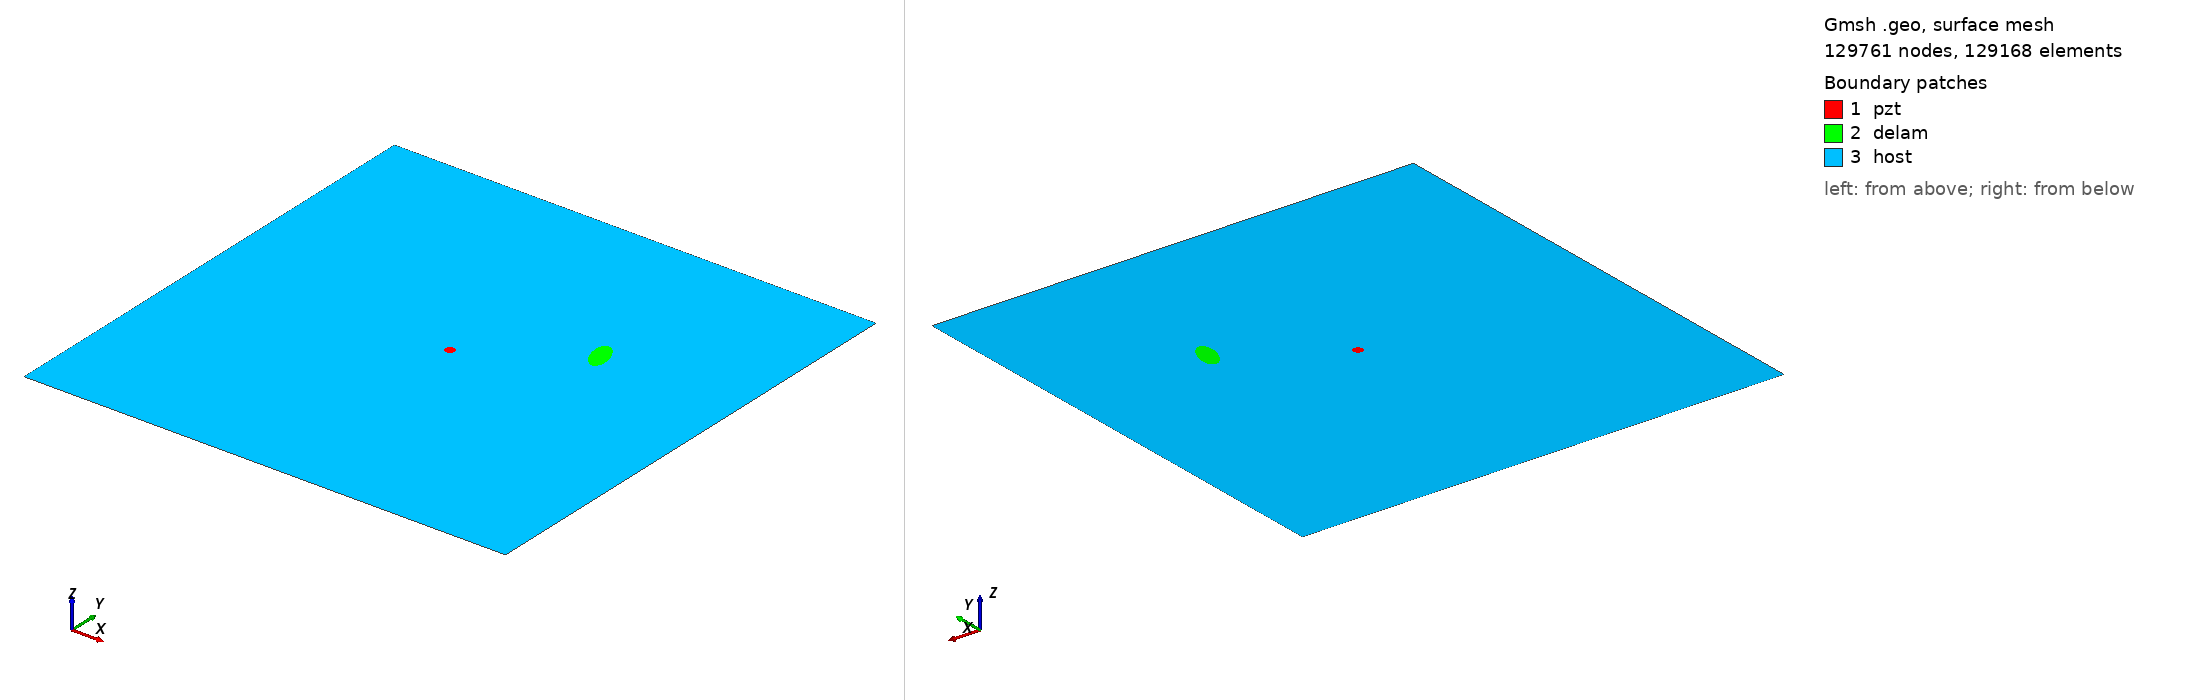

Gmsh geometry script, surface-meshed: 129761 nodes, 129168 surface elements. Boundary patches (legend numbers): 1 pzt, 2 delam, 3 host. Left view from above one corner, right view from below the opposite corner. Legend entries are the model's physical surfaces. The drawing asked Gmsh for element sizes between 1% and 20% of the model's largest extent; the script's own settings can give other sizes.

=== m2_rand_single_delam_28.geo (drawn) ===
SetFactory("OpenCASCADE");
L=0.500000; 
W=0.500000; 
a=0.017958; 
b=0.008864; 
x=0.354134; 
y=0.317580; 
alpha=0.605959 *Pi; 
r=0.005000; 
xpzt=0.250000; 
ypzt=0.250000; 
//+
Point(1) = {0, 0, 0, 1.0};
//+
Point(2) = {L, 0, 0, 1.0};
//+
Point(3) = {L, W, 0, 1.0};
//+
Point(4) = {0, W, 0, 1.0};
//+
Line(1) = {1, 2};
//+
Line(2) = {2, 3};
//+
Line(3) = {3, 4};
//+
Line(4) = {4, 1};
//+
Circle(5) = {xpzt, ypzt, -0, r, 0, 2*Pi};
//+
Ellipse(6) = {x, y, -0, a, b, 0, 2*Pi};
//+
Rotate {{0, 0, 1}, {x, y, 0}, alpha} {
  Curve{6}; 
}
//+
Curve Loop(1) = {4, 1, 2, 3};
//+
Curve Loop(2) = {6};
//+
Curve Loop(3) = {5};
//+
Curve Loop(4) = {6};
//+
Curve Loop(5) = {5};
//+
Plane Surface(1) = {5};
//+
Plane Surface(2) = {4};
//+
Plane Surface(3) = {1, 2, 3};
//+
Point(9) = {xpzt, ypzt, 0, 1.0};
//+
Point{9} In Surface {1};// mesh node at centre of pzt
//+
Physical Surface("pzt") = {1};
//+
Physical Surface("delam") = {2};
//+
Physical Surface("host") = {3};

Mesh.Algorithm = 6; // Frontal
Mesh.CharacteristicLengthFactor = 0.034000;
Mesh.CharacteristicLengthMin = 0.001000;
Mesh.CharacteristicLengthMax = 0.200000;
Mesh.RecombineAll = 1; // Apply recombination algorithm
Mesh.SubdivisionAlgorithm = 1; // 1: all quadrangles
Mesh.Smoothing = 1;
